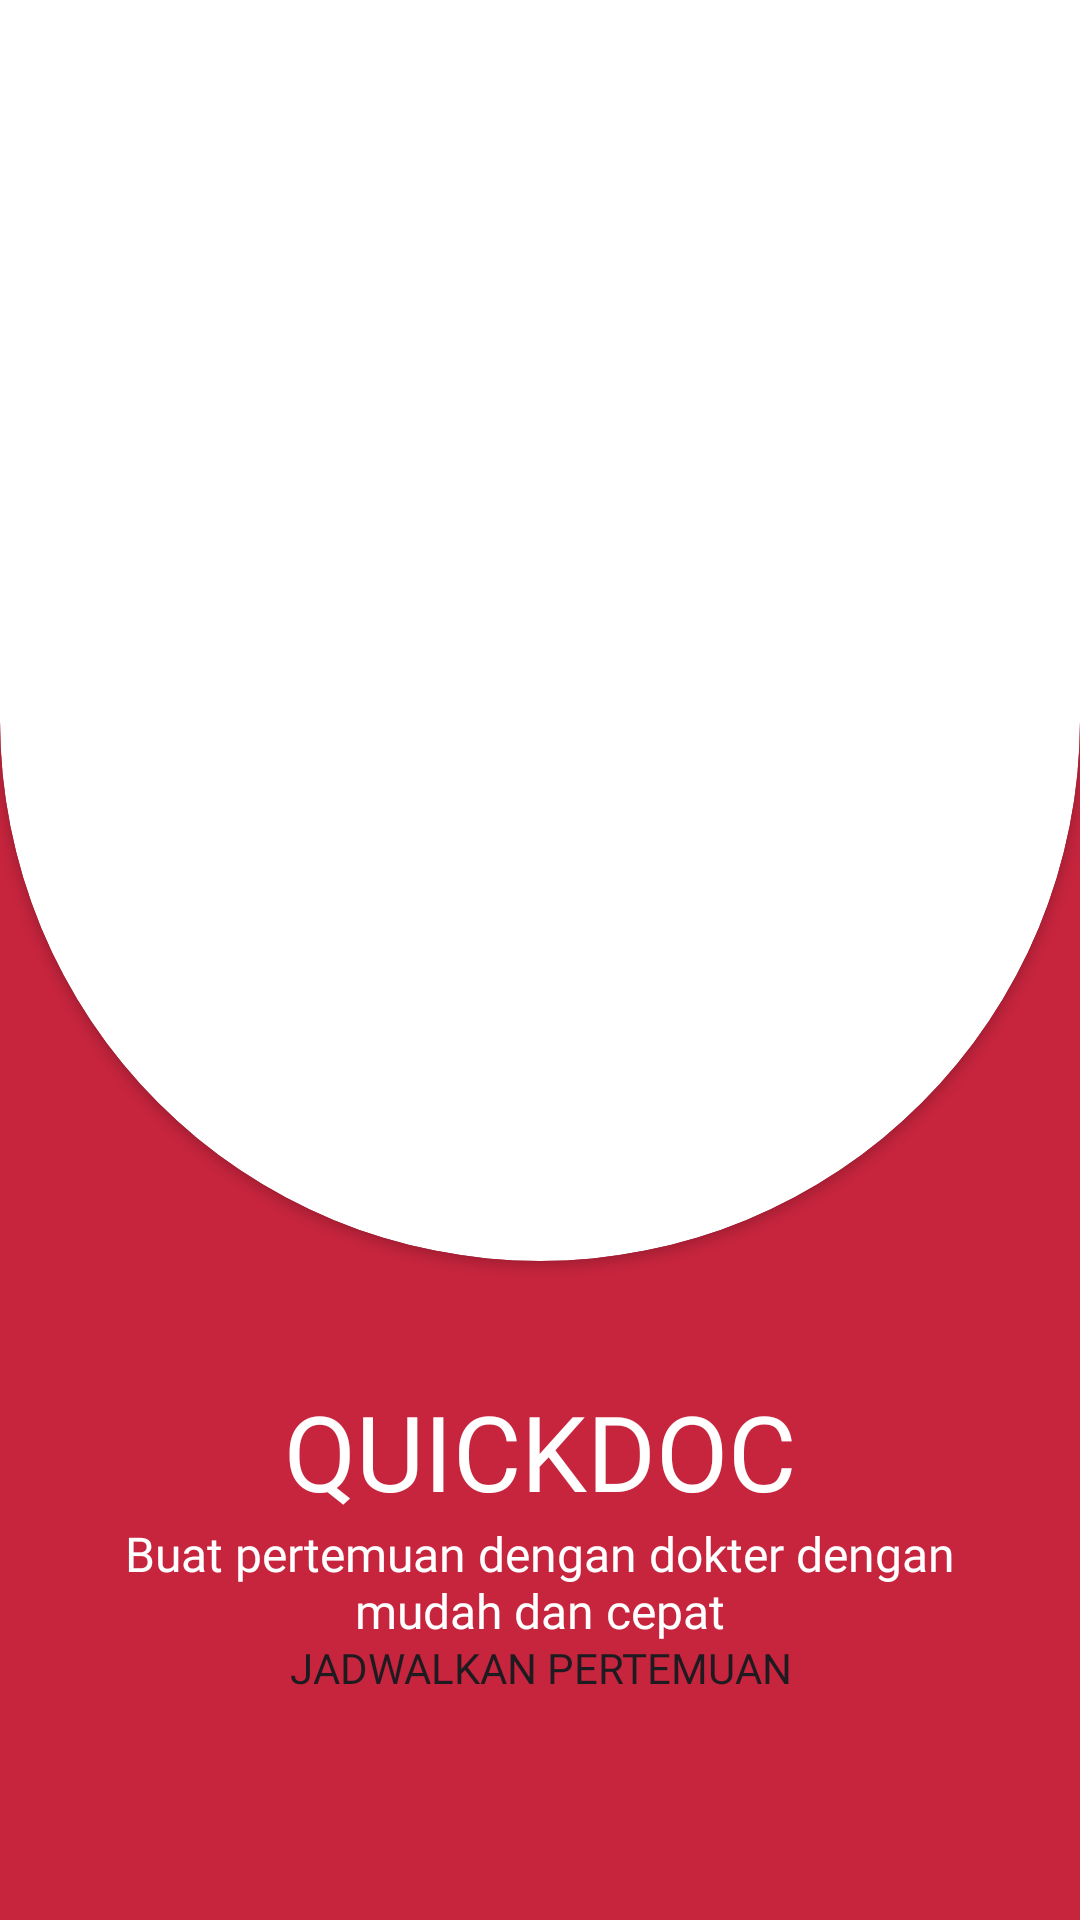

Here is an Android app screen rendered from its layout file. Give the layout XML and the strings, colors and styles it references.
<!-- AndroidManifest.xml: application theme Theme.Soal_UTS_bug_fixing -->
<!-- res/layout/activity_main.xml -->
<?xml version="1.0" encoding="utf-8"?>
<androidx.constraintlayout.widget.ConstraintLayout xmlns:android="http://schemas.android.com/apk/res/android"
    xmlns:app="http://schemas.android.com/apk/res-auto"
    xmlns:tools="http://schemas.android.com/tools"
    android:id="@+id/main"
    android:layout_width="match_parent"
    android:layout_height="match_parent"
    android:orientation="vertical"
    android:background="#C7253E"
    android:gravity="center_horizontal"
    tools:context=".MainActivity">

    <androidx.cardview.widget.CardView
        android:id="@+id/gambar_atas"
        android:layout_width="0dp"
        android:layout_height="wrap_content"
        app:cardCornerRadius="200dp"
        android:layout_marginTop="-180sp"
        android:elevation="5dp"
        app:layout_constraintTop_toTopOf="parent"
        app:layout_constraintStart_toStartOf="parent"
        app:layout_constraintEnd_toEndOf="parent">
        <LinearLayout
            android:layout_width="wrap_content"
            android:layout_height="wrap_content"
            android:paddingTop="250dp"
            android:orientation="vertical"
            android:paddingBottom="50sp">
            <ImageView
                android:layout_width="wrap_content"
                android:layout_height="300sp"
                android:src="@drawable/doctor"/>
        </LinearLayout>

    </androidx.cardview.widget.CardView>

    <TextView
        android:id="@+id/text1"
        android:layout_width="0dp"
        android:layout_height="wrap_content"
        app:layout_constraintTop_toBottomOf="@id/gambar_atas"
        app:layout_constraintStart_toStartOf="parent"
        app:layout_constraintEnd_toEndOf="parent"
        android:layout_marginTop="40sp"
        android:text="QUICKDOC"
        android:textSize="35sp"
        android:textColor="@color/white"
        android:textAlignment="center"
        android:fontFamily="@font/poppins_bold"
        />

    <TextView
        android:id="@+id/text2"
        android:layout_width="0dp"
        android:layout_height="wrap_content"
        app:layout_constraintTop_toBottomOf="@id/text1"
        app:layout_constraintStart_toStartOf="parent"
        app:layout_constraintEnd_toEndOf="parent"
        android:text="Buat pertemuan dengan dokter dengan mudah dan cepat"
        android:layout_marginHorizontal="20sp"
        android:textSize="16sp"
        android:textColor="@color/white"
        android:textAlignment="center"
        android:fontFamily="@font/poppins_regular"
        />

    <androidx.appcompat.widget.AppCompatButton
        android:id="@+id/makeAppointment_btn"
        android:layout_width="wrap_content"
        android:layout_height="wrap_content"
        app:layout_constraintBottom_toBottomOf="parent"
        app:layout_constraintStart_toStartOf="parent"
        app:layout_constraintEnd_toEndOf="parent"
        android:text="JADWALKAN PERTEMUAN"
        android:background="@drawable/input_field"
        android:paddingHorizontal="20sp"
        android:fontFamily="@font/poppins_semibold"
        android:layout_marginBottom="60sp"/>


</androidx.constraintlayout.widget.ConstraintLayout>
<!-- resources referenced by this layout -->
<resources>
  <style name="Theme.Soal_UTS_bug_fixing" parent="Base.Theme.Soal_UTS_bug_fixing" />
  <style name="Base.Theme.Soal_UTS_bug_fixing" parent="Theme.Material3.DayNight.NoActionBar">
          
          
      </style>
  <!-- not gathered from this repository: default colours our renderer supplied (Android Studio template values) -->
  <color name="white">#FFFFFFFF</color>
</resources>
